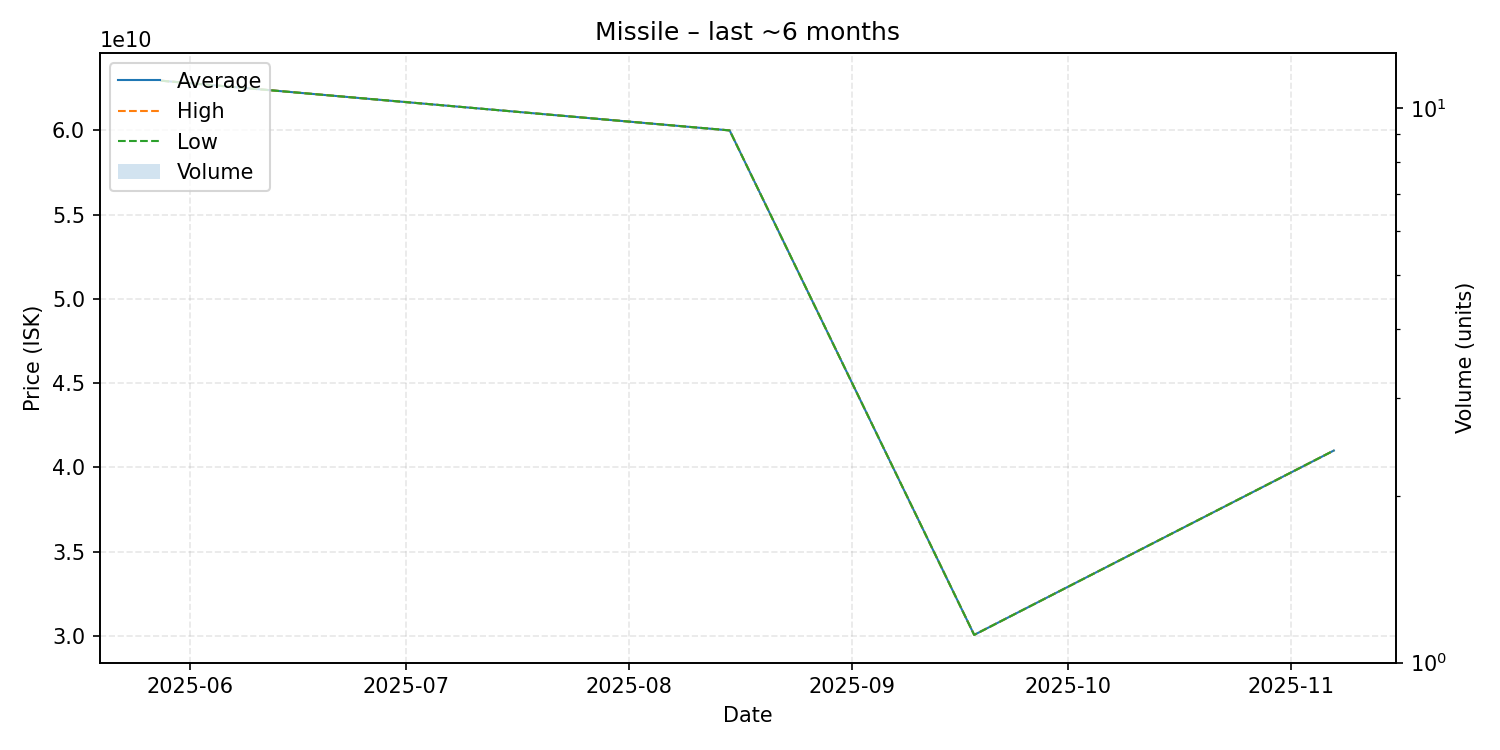

The table this chart was drawn from, first rows:
date, average, highest, lowest, order_count, volume
2025-05-28, 62950000000, 62950000000, 62950000000, 1, 1
2025-08-15, 60000000000, 60000000000, 60000000000, 1, 1
2025-09-18, 30060000000, 30060000000, 30060000000, 1, 1
2025-11-07, 41000000000, 41000000000, 41000000000, 1, 1
